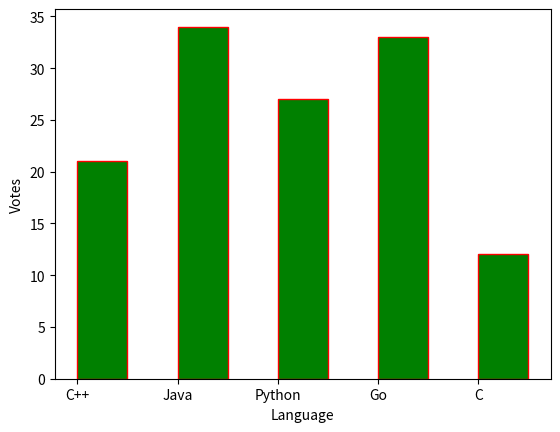

This chart was generated by the following Python code:
import matplotlib.pyplot as plt
import numpy as np
language= ["C++", 'Java' ,"Python", "Go", "C" ]
votes= [21, 34, 27, 33, 12]
# plt.bar(language, votes)
plt.bar(language, votes, color="Green", align="edge", width= 0.5, edgecolor="Red") # by default the graph starts in mid of C++
plt.xlabel("Language")  # if you want the bar start from C++ the use edge

# plt.barh(language, votes) plots the bar horizontally
plt.ylabel("Votes")
plt.show()